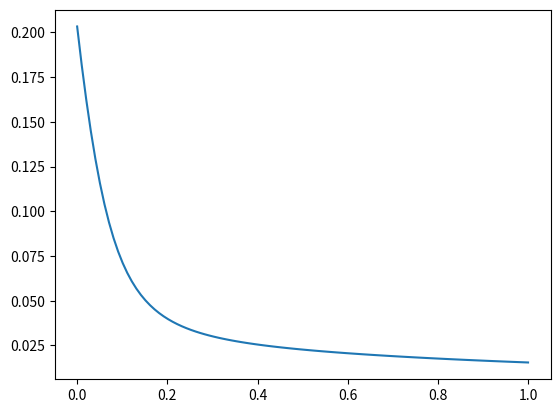

Reproduce this figure in Python.
"""
Machine Learning for Beginners: An Introduction to neural Networks
https://victorzhou.com/blog/intro-to-neural-networks/

解决的问题：根据身高和体重来预测性别

数据集：
Name	Weight (minus 135)	Height (minus 66)	Gender
Alice	        -2	                -1	            1
Bob	            25	                6	            0
Charlie	        17	                4	            0
Diana	        -15	                -6	            1

预测：体重128 pounds, 身高63 inches 性别：男或者女？

手写神经网络(0)：根据身高和体重预测性别项目介绍
手写神经网络(1)：构建神经元
手写神经网络(2)：将神经元组合成神经网络
手写神经网络(3)：微分知识（链式法则和偏导数）
手写神经网络(4)：训练神经网络（上）
手写神经网络(5)：训练神经网络（下）
手写神经网络(6)：完整代码和总结

1. Building Blocks: Neurons（神经元）
2. Combining Neurons into a Neural Network
3. Partial Derivative(维基百科)
4. Training a Neural Network, Part 1
5. Training a Neural Network, Part 2
6. Code: A Complete Neural Network

"""
import matplotlib.pyplot as plt
import numpy as np


def sigmoid(x):
    # sigmoid activation function: f(x) = 1 / (1 + e^(-x))
    return 1 / (1 + np.exp(-x))


def deriv_sigmoid(x):
    # derivative of sigmoid: f'(x) = f(x) * (1 - f(x))
    fx = sigmoid(x)
    return fx * (1 - fx)


def mse_loss(y_true, y_pred):
    # y_true and y_pred are numpy arrays of the same length.
    return ((y_true - y_pred) ** 2).mean()


class OurNeuralNetwork:
    """
    A neural network with:
      - 2 inputs
      - a hidden layer with 2 neurons (h1, h2)
      - an output layer with 1 neuron (o1)
    """

    def __init__(self):
        # Weights
        self.w1 = np.random.normal()
        self.w2 = np.random.normal()
        self.w3 = np.random.normal()
        self.w4 = np.random.normal()
        self.w5 = np.random.normal()
        self.w6 = np.random.normal()

        # Biases
        self.b1 = np.random.normal()
        self.b2 = np.random.normal()
        self.b3 = np.random.normal()

    def feed_forward(self, x):
        # x is a numpy array with 2 elements.
        h1 = sigmoid(self.w1 * x[0] + self.w2 * x[1] + self.b1)
        h2 = sigmoid(self.w3 * x[0] + self.w4 * x[1] + self.b2)
        o1 = sigmoid(self.w5 * h1 + self.w6 * h2 + self.b3)
        return o1

    def train(self, data, all_y_trues):
        """
        - data is a (n x 2) numpy array, n = # of samples in the dataset.
        - all_y_trues is a numpy array with n elements.
          Elements in all_y_trues correspond to those in data.
        """
        learn_rate = 0.01
        epochs = 1000  # number of times to loop through the entire dataset

        epoch_loss = []
        for epoch in range(epochs):
            for x, y_true in zip(data, all_y_trues):
                # --- Do a feedforward (we'll need these values later)
                sum_h1 = self.w1 * x[0] + self.w2 * x[1] + self.b1
                h1 = sigmoid(sum_h1)

                sum_h2 = self.w3 * x[0] + self.w4 * x[1] + self.b2
                h2 = sigmoid(sum_h2)

                sum_o1 = self.w5 * h1 + self.w6 * h2 + self.b3
                o1 = sigmoid(sum_o1)
                y_pred = o1

                # --- Calculate partial derivatives.
                # --- Naming: d_L_d_w1 represents "partial L / partial w1"
                d_l_d_pred = -2 * (y_true - y_pred)

                # Neuron o1
                d_pred_d_w5 = h1 * deriv_sigmoid(sum_o1)
                d_pred_d_w6 = h2 * deriv_sigmoid(sum_o1)
                d_pred_d_b3 = deriv_sigmoid(sum_o1)

                d_pred_d_h1 = self.w5 * deriv_sigmoid(sum_o1)
                d_pred_d_h2 = self.w6 * deriv_sigmoid(sum_o1)

                # Neuron h1
                d_h1_d_w1 = x[0] * deriv_sigmoid(sum_h1)
                d_h1_d_w2 = x[1] * deriv_sigmoid(sum_h1)
                d_h1_d_b1 = deriv_sigmoid(sum_h1)

                # Neuron h2
                d_h2_d_w3 = x[0] * deriv_sigmoid(sum_h2)
                d_h2_d_w4 = x[1] * deriv_sigmoid(sum_h2)
                d_h2_d_b2 = deriv_sigmoid(sum_h2)

                # --- Update weights and biases
                # Neuron h1
                self.w1 -= learn_rate * d_l_d_pred * d_pred_d_h1 * d_h1_d_w1
                self.w2 -= learn_rate * d_l_d_pred * d_pred_d_h1 * d_h1_d_w2
                self.b1 -= learn_rate * d_l_d_pred * d_pred_d_h1 * d_h1_d_b1

                # Neuron h2
                self.w3 -= learn_rate * d_l_d_pred * d_pred_d_h2 * d_h2_d_w3
                self.w4 -= learn_rate * d_l_d_pred * d_pred_d_h2 * d_h2_d_w4
                self.b2 -= learn_rate * d_l_d_pred * d_pred_d_h2 * d_h2_d_b2

                # Neuron o1
                self.w5 -= learn_rate * d_l_d_pred * d_pred_d_w5
                self.w6 -= learn_rate * d_l_d_pred * d_pred_d_w6
                self.b3 -= learn_rate * d_l_d_pred * d_pred_d_b3

            # --- Calculate total loss at the end of each epoch
            if epoch % 10 == 0:
                predicts = np.apply_along_axis(self.feed_forward, 1, data)
                loss = mse_loss(all_y_trues, predicts)
                print("Epoch %d loss: %.3f" % (epoch, loss))
                epoch_loss.append(loss)

        return epoch_loss


def main():
    # define dataset
    data = np.array([
        [-2, -1],  # Alice
        [25, 6],  # Bob
        [17, 4],  # Charlie
        [-15, -6],  # Diana
    ])
    all_y_trues = np.array([
        1,  # Alice
        0,  # Bob
        0,  # Charlie
        1,  # Diana
    ])

    # train our neural network
    network = OurNeuralNetwork()
    epoch_loss = network.train(data, all_y_trues)

    # user the network to predict genders
    emily = np.array([-7, -3])  # 128 pounds, 63 inches
    frank = np.array([20, 2])  # 155 pounds, 68 inches
    print("Emily: %.3f" % network.feed_forward(emily))  # 0.951 - F
    print("Frank: %.3f" % network.feed_forward(frank))  # 0.039 - M

    x = np.linspace(0, 1, epoch_loss.__len__())
    fig, ax = plt.subplots()
    ax.plot(x, epoch_loss)
    plt.show()


if __name__ == '__main__':
    main()
